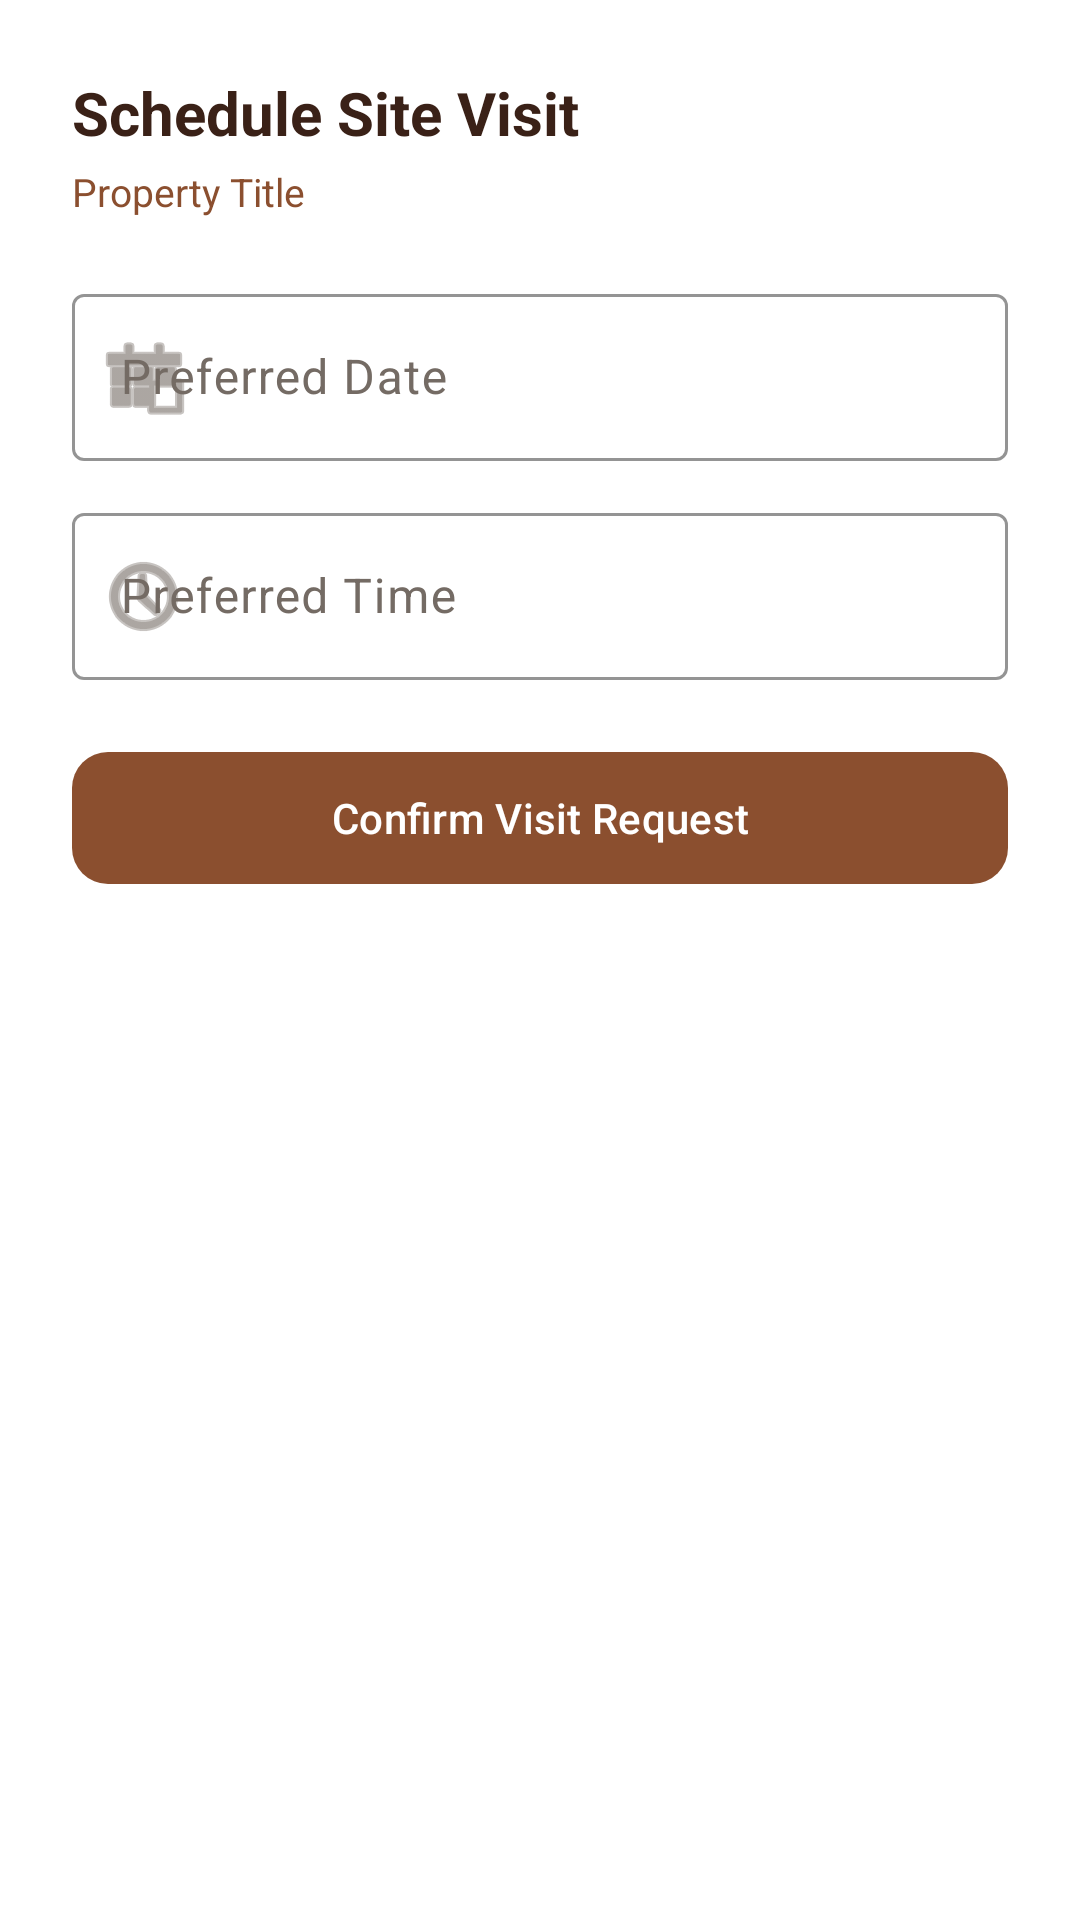

Android layout source for this screen:
<!-- AndroidManifest.xml: application theme Theme.SpaceAndOccupy -->
<!-- res/layout/dialog_schedule_visit.xml -->
<?xml version="1.0" encoding="utf-8"?>
<LinearLayout
    xmlns:android="http://schemas.android.com/apk/res/android"
    xmlns:app="http://schemas.android.com/apk/res-auto"
    android:layout_width="match_parent"
    android:layout_height="wrap_content"
    android:background="@color/white"
    android:orientation="vertical"
    android:padding="24dp">

    <TextView
        android:layout_width="wrap_content"
        android:layout_height="wrap_content"
        android:text="Schedule Site Visit"
        android:textColor="@color/deep_brown"
        android:textSize="20sp"
        android:textStyle="bold" />

    <TextView
        android:id="@+id/tv_property_title"
        android:layout_width="wrap_content"
        android:layout_height="wrap_content"
        android:layout_marginTop="4dp"
        android:text="Property Title"
        android:textColor="@color/primary_brown"
        android:textSize="13sp" />

    
    <com.google.android.material.textfield.TextInputLayout
        android:id="@+id/til_date"
        style="@style/Widget.Material3.TextInputLayout.OutlinedBox"
        android:layout_width="match_parent"
        android:layout_height="wrap_content"
        android:layout_marginTop="20dp"
        android:hint="Preferred Date"
        app:boxStrokeColor="@color/primary_brown"
        app:startIconDrawable="@android:drawable/ic_menu_today">

        <com.google.android.material.textfield.TextInputEditText
            android:id="@+id/et_date"
            android:layout_width="match_parent"
            android:layout_height="wrap_content"
            android:focusable="false"
            android:clickable="true"
            android:textColor="@color/brand_black" />

    </com.google.android.material.textfield.TextInputLayout>

    
    <com.google.android.material.textfield.TextInputLayout
        android:id="@+id/til_time"
        style="@style/Widget.Material3.TextInputLayout.OutlinedBox"
        android:layout_width="match_parent"
        android:layout_height="wrap_content"
        android:layout_marginTop="12dp"
        android:hint="Preferred Time"
        app:boxStrokeColor="@color/primary_brown"
        app:startIconDrawable="@android:drawable/ic_menu_recent_history">

        <com.google.android.material.textfield.TextInputEditText
            android:id="@+id/et_time"
            android:layout_width="match_parent"
            android:layout_height="wrap_content"
            android:focusable="false"
            android:clickable="true"
            android:textColor="@color/brand_black" />

    </com.google.android.material.textfield.TextInputLayout>

    <com.google.android.material.button.MaterialButton
        android:id="@+id/btn_confirm_visit"
        android:layout_width="match_parent"
        android:layout_height="52dp"
        android:layout_marginTop="20dp"
        android:text="Confirm Visit Request"
        android:textColor="@color/white"
        app:backgroundTint="@color/primary_brown"
        app:cornerRadius="12dp" />

</LinearLayout>
<!-- resources referenced by this layout -->
<resources>
  <color name="brand_black">#191512</color>
  <color name="deep_brown">#3A2117</color>
  <color name="primary_brown">#8B4F2F</color>
  <color name="white">#FFFFFF</color>
  <style name="Theme.SpaceAndOccupy" parent="Theme.Material3.DayNight.NoActionBar">
          
          <item name="colorPrimary">@color/md_theme_primary</item>
          <item name="colorOnPrimary">@color/md_theme_onPrimary</item>
          <item name="colorPrimaryContainer">@color/md_theme_primaryContainer</item>
          <item name="colorOnPrimaryContainer">@color/md_theme_onPrimaryContainer</item>
  
          
          <item name="colorSecondary">@color/md_theme_secondary</item>
          <item name="colorOnSecondary">@color/md_theme_onSecondary</item>
          <item name="colorSecondaryContainer">@color/md_theme_secondaryContainer</item>
          <item name="colorOnSecondaryContainer">@color/md_theme_onSecondaryContainer</item>
  
          
          <item name="colorTertiary">@color/md_theme_tertiary</item>
          <item name="colorOnTertiary">@color/md_theme_onTertiary</item>
  
          
          <item name="android:statusBarColor">@android:color/transparent</item>
          <item name="android:navigationBarColor">@android:color/transparent</item>
          <item name="android:windowLightStatusBar">true</item>
          <item name="android:windowLightNavigationBar" tools:targetApi="o_mr1">true</item>
  
          
          <item name="android:colorBackground">@color/md_theme_background</item>
          <item name="colorOnBackground">@color/md_theme_onBackground</item>
          <item name="colorSurface">@color/md_theme_surface</item>
          <item name="colorOnSurface">@color/md_theme_onSurface</item>
          <item name="colorSurfaceVariant">@color/md_theme_surfaceVariant</item>
          <item name="colorOnSurfaceVariant">@color/md_theme_onSurfaceVariant</item>
          <item name="colorOutline">@color/md_theme_outline</item>
      </style>
  <color name="md_theme_primary">#8B4F2F</color>
  <color name="md_theme_onPrimary">#FFFFFF</color>
  <color name="md_theme_primaryContainer">#EEE3D8</color>
  <color name="md_theme_onPrimaryContainer">#3A2117</color>
  <color name="md_theme_secondary">#B97850</color>
  <color name="md_theme_onSecondary">#FFFFFF</color>
  <color name="md_theme_secondaryContainer">#F7F2EC</color>
  <color name="md_theme_onSecondaryContainer">#5F321E</color>
  <color name="md_theme_tertiary">#5F321E</color>
  <color name="md_theme_onTertiary">#FFFFFF</color>
  <color name="md_theme_background">#F7F2EC</color>
  <color name="md_theme_onBackground">#191512</color>
  <color name="md_theme_surface">#FFFFFF</color>
  <color name="md_theme_onSurface">#191512</color>
  <color name="md_theme_surfaceVariant">#EEE3D8</color>
  <color name="md_theme_onSurfaceVariant">#746B64</color>
  <color name="md_theme_outline">#E5D8CC</color>
</resources>
